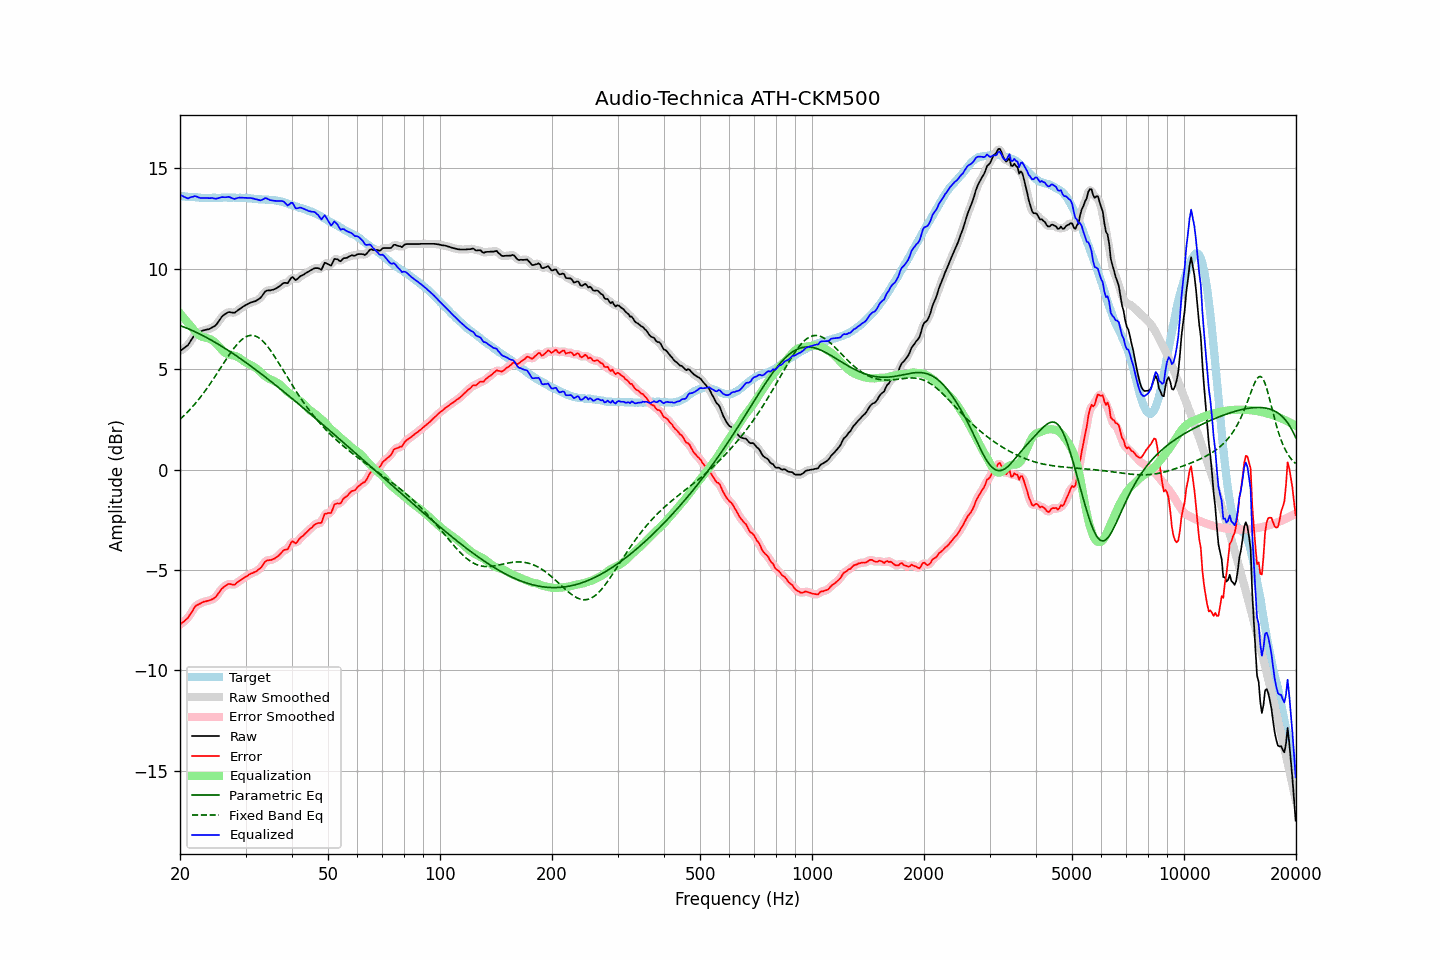

Data behind this chart, as committed beside it:
frequency, raw, error, smoothed, error_smoothed, equalization, parametric_eq, fixed_band_eq, equalized_raw, equalized_smoothed, target
20.00, 5.90, -7.72, 5.91, -7.71, 7.78, 7.17, 2.50, 13.68, 13.69, 13.62
20.20, 5.96, -7.65, 5.95, -7.66, 7.68, 7.14, 2.57, 13.64, 13.63, 13.61
20.40, 6.02, -7.58, 6.01, -7.59, 7.58, 7.11, 2.65, 13.60, 13.59, 13.60
20.61, 6.08, -7.52, 6.07, -7.52, 7.48, 7.08, 2.73, 13.56, 13.56, 13.60
20.81, 6.14, -7.44, 6.14, -7.45, 7.39, 7.05, 2.81, 13.53, 13.53, 13.58
21.02, 6.20, -7.38, 6.22, -7.36, 7.30, 7.01, 2.89, 13.50, 13.52, 13.58
21.23, 6.33, -7.24, 6.32, -7.25, 7.21, 6.98, 2.97, 13.53, 13.53, 13.57
21.44, 6.45, -7.13, 6.45, -7.13, 7.12, 6.95, 3.06, 13.57, 13.56, 13.58
21.66, 6.57, -7.00, 6.58, -6.99, 7.01, 6.91, 3.15, 13.58, 13.59, 13.57
21.87, 6.70, -6.86, 6.69, -6.88, 6.91, 6.87, 3.24, 13.61, 13.60, 13.56
22.09, 6.78, -6.77, 6.77, -6.79, 6.82, 6.84, 3.34, 13.60, 13.59, 13.55
22.31, 6.82, -6.73, 6.82, -6.73, 6.75, 6.80, 3.43, 13.57, 13.57, 13.55
22.54, 6.85, -6.69, 6.85, -6.69, 6.68, 6.76, 3.53, 13.53, 13.54, 13.54
22.76, 6.88, -6.65, 6.88, -6.65, 6.64, 6.72, 3.64, 13.52, 13.52, 13.53
22.99, 6.92, -6.60, 6.91, -6.61, 6.61, 6.68, 3.74, 13.52, 13.52, 13.52
23.22, 6.94, -6.57, 6.94, -6.58, 6.58, 6.64, 3.85, 13.52, 13.52, 13.51
23.45, 6.96, -6.56, 6.96, -6.56, 6.56, 6.60, 3.96, 13.52, 13.52, 13.52
23.69, 6.98, -6.53, 6.97, -6.54, 6.54, 6.55, 4.07, 13.52, 13.52, 13.51
23.92, 6.99, -6.52, 7.00, -6.52, 6.52, 6.51, 4.18, 13.51, 13.52, 13.51
24.16, 7.03, -6.49, 7.03, -6.49, 6.49, 6.46, 4.30, 13.52, 13.52, 13.52
24.40, 7.08, -6.45, 7.07, -6.46, 6.44, 6.42, 4.42, 13.52, 13.51, 13.53
24.65, 7.12, -6.41, 7.12, -6.41, 6.38, 6.37, 4.54, 13.50, 13.50, 13.53
24.89, 7.17, -6.36, 7.18, -6.35, 6.31, 6.33, 4.66, 13.48, 13.49, 13.53
25.14, 7.26, -6.26, 7.26, -6.26, 6.23, 6.28, 4.78, 13.49, 13.50, 13.52
25.39, 7.37, -6.15, 7.37, -6.15, 6.14, 6.23, 4.91, 13.51, 13.52, 13.52
25.65, 7.49, -6.03, 7.49, -6.03, 6.05, 6.18, 5.03, 13.54, 13.54, 13.52
25.91, 7.61, -5.92, 7.59, -5.94, 5.96, 6.13, 5.15, 13.57, 13.55, 13.53
26.16, 7.68, -5.86, 7.68, -5.86, 5.88, 6.08, 5.28, 13.56, 13.56, 13.54
26.43, 7.74, -5.80, 7.75, -5.80, 5.82, 6.03, 5.40, 13.55, 13.56, 13.54
26.69, 7.79, -5.75, 7.79, -5.74, 5.77, 5.98, 5.52, 13.56, 13.57, 13.54
26.96, 7.84, -5.69, 7.82, -5.71, 5.74, 5.93, 5.64, 13.58, 13.57, 13.53
27.23, 7.84, -5.69, 7.83, -5.70, 5.72, 5.88, 5.76, 13.56, 13.55, 13.53
27.50, 7.82, -5.71, 7.82, -5.71, 5.70, 5.83, 5.87, 13.52, 13.53, 13.53
27.77, 7.81, -5.73, 7.81, -5.73, 5.69, 5.77, 5.98, 13.49, 13.50, 13.54
28.05, 7.81, -5.73, 7.82, -5.71, 5.66, 5.72, 6.09, 13.47, 13.49, 13.54
28.33, 7.87, -5.65, 7.87, -5.66, 5.64, 5.67, 6.18, 13.50, 13.50, 13.52
28.62, 7.93, -5.59, 7.92, -5.60, 5.60, 5.61, 6.28, 13.53, 13.52, 13.52
28.90, 7.99, -5.54, 7.99, -5.54, 5.55, 5.56, 6.36, 13.54, 13.54, 13.53
29.19, 8.04, -5.49, 8.04, -5.48, 5.50, 5.50, 6.44, 13.54, 13.54, 13.53
29.48, 8.10, -5.42, 8.10, -5.43, 5.44, 5.44, 6.50, 13.54, 13.54, 13.52
29.78, 8.15, -5.37, 8.15, -5.38, 5.38, 5.39, 6.56, 13.53, 13.53, 13.52
30.08, 8.20, -5.33, 8.20, -5.33, 5.33, 5.33, 6.61, 13.53, 13.52, 13.53
30.38, 8.24, -5.28, 8.24, -5.28, 5.28, 5.27, 6.64, 13.52, 13.52, 13.52
30.68, 8.28, -5.22, 8.28, -5.23, 5.24, 5.21, 6.67, 13.52, 13.52, 13.50
30.99, 8.32, -5.18, 8.31, -5.19, 5.20, 5.16, 6.68, 13.52, 13.51, 13.50
31.30, 8.34, -5.15, 8.34, -5.15, 5.16, 5.10, 6.68, 13.50, 13.50, 13.49
31.61, 8.37, -5.11, 8.37, -5.12, 5.12, 5.04, 6.67, 13.49, 13.48, 13.48
31.93, 8.39, -5.08, 8.40, -5.08, 5.07, 4.98, 6.65, 13.46, 13.46, 13.47
32.24, 8.44, -5.03, 8.43, -5.03, 5.01, 4.92, 6.61, 13.45, 13.44, 13.47
32.57, 8.49, -4.96, 8.48, -4.98, 4.94, 4.86, 6.56, 13.42, 13.42, 13.45
32.89, 8.54, -4.91, 8.55, -4.90, 4.86, 4.80, 6.50, 13.40, 13.41, 13.45
33.22, 8.64, -4.81, 8.65, -4.80, 4.79, 4.74, 6.44, 13.42, 13.44, 13.45
33.55, 8.76, -4.68, 8.76, -4.69, 4.71, 4.67, 6.36, 13.47, 13.47, 13.44
33.89, 8.87, -4.58, 8.85, -4.59, 4.65, 4.61, 6.27, 13.51, 13.50, 13.45
34.23, 8.91, -4.52, 8.90, -4.53, 4.59, 4.55, 6.18, 13.50, 13.49, 13.43
34.57, 8.92, -4.51, 8.92, -4.51, 4.54, 4.49, 6.07, 13.46, 13.46, 13.43
34.92, 8.92, -4.50, 8.93, -4.50, 4.50, 4.43, 5.97, 13.42, 13.42, 13.42
35.27, 8.94, -4.49, 8.94, -4.49, 4.46, 4.36, 5.85, 13.40, 13.40, 13.43
35.62, 8.96, -4.45, 8.96, -4.46, 4.43, 4.30, 5.73, 13.39, 13.39, 13.41
35.97, 8.99, -4.42, 8.99, -4.42, 4.39, 4.24, 5.61, 13.38, 13.38, 13.41
... 635 more rows
